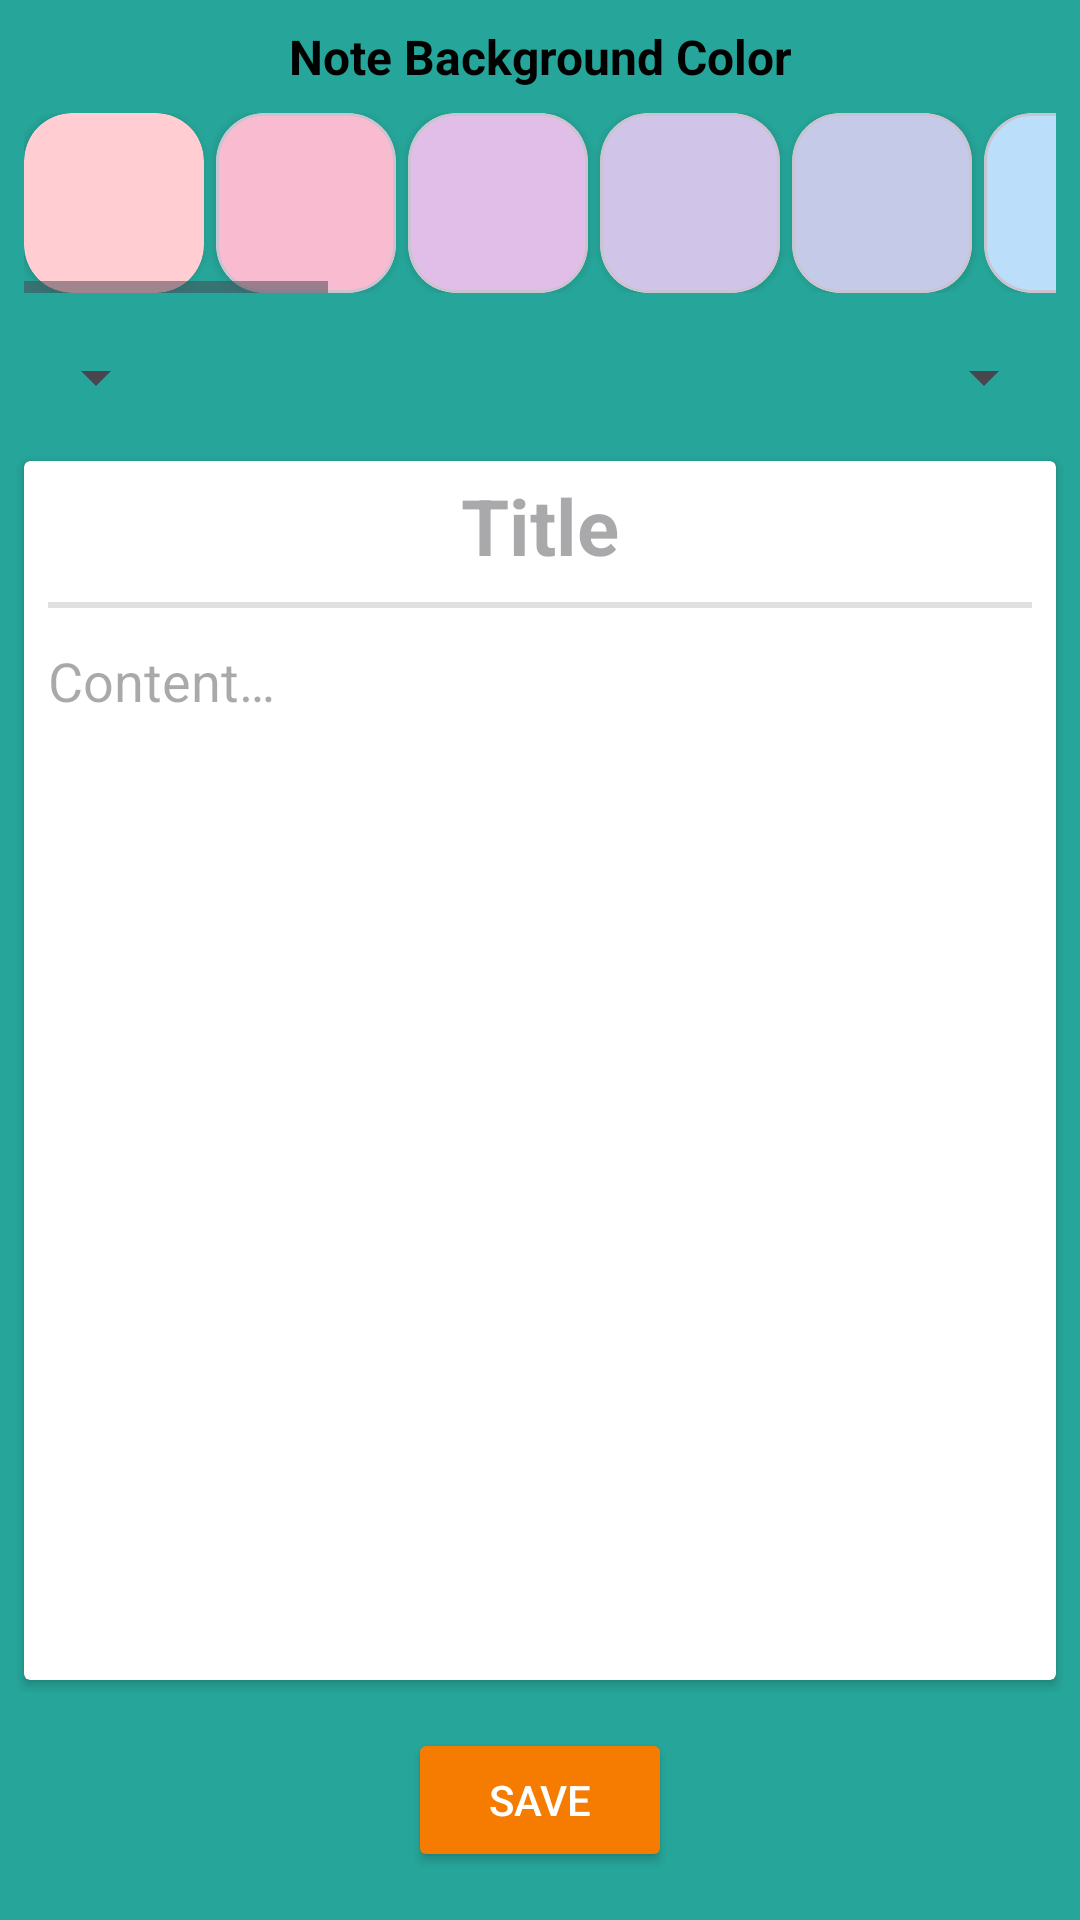

Layout XML and referenced resources for this Android screen:
<!-- AndroidManifest.xml: application theme Theme.TodoApp -->
<!-- res/layout/fragment_note_detail.xml -->
<?xml version="1.0" encoding="utf-8"?>
<androidx.constraintlayout.widget.ConstraintLayout xmlns:android="http://schemas.android.com/apk/res/android"
    xmlns:app="http://schemas.android.com/apk/res-auto"
    xmlns:tools="http://schemas.android.com/tools"
    android:layout_width="match_parent"
    android:layout_height="match_parent"
    android:background="#26A69A"
    tools:context=".ui.fragment.AddNoteFragment">

    <TextView
        android:id="@+id/textView"
        android:layout_width="wrap_content"
        android:layout_height="wrap_content"
        android:layout_marginTop="8dp"
        android:text="@string/note_background_color"
        android:textSize="16sp"
        android:textColor="@color/black"
        android:textStyle="bold"
        app:layout_constraintEnd_toEndOf="parent"
        app:layout_constraintStart_toStartOf="parent"
        app:layout_constraintTop_toTopOf="parent">

    </TextView>

    <HorizontalScrollView
        android:id="@+id/horizontalScrollView"
        android:layout_width="match_parent"
        android:layout_height="wrap_content"
        android:padding="8dp"
        app:layout_constraintEnd_toEndOf="parent"
        app:layout_constraintStart_toStartOf="parent"
        app:layout_constraintTop_toBottomOf="@+id/textView">

        <LinearLayout
            android:id="@+id/linearLayout"
            android:layout_width="wrap_content"
            android:layout_height="match_parent"
            android:orientation="horizontal">

            <androidx.cardview.widget.CardView
                android:id="@+id/cardViewRed"
                style="@style/Widget.TodoApp.CardViewStyle"
                android:backgroundTint="@color/colorNoteTextRed"
                app:cardCornerRadius="16dp" />

            <com.google.android.material.card.MaterialCardView
                android:id="@+id/cardViewPink"
                style="@style/Widget.TodoApp.CardViewStyle"
                android:backgroundTint="@color/colorNoteTextPink"
                app:cardCornerRadius="16dp" />

            <com.google.android.material.card.MaterialCardView
                android:id="@+id/cardViewPurple"
                style="@style/Widget.TodoApp.CardViewStyle"
                android:backgroundTint="@color/colorNoteTextPurple"
                app:cardCornerRadius="16dp" />

            <com.google.android.material.card.MaterialCardView
                android:id="@+id/cardViewDeepPurple"
                style="@style/Widget.TodoApp.CardViewStyle"
                android:backgroundTint="@color/colorNoteTextDeepPurple"
                app:cardCornerRadius="16dp" />

            <com.google.android.material.card.MaterialCardView
                android:id="@+id/cardViewIndigo"
                style="@style/Widget.TodoApp.CardViewStyle"
                android:backgroundTint="@color/colorNoteTextIndigo"
                app:cardCornerRadius="16dp" />

            <com.google.android.material.card.MaterialCardView
                android:id="@+id/cardViewBlue"
                style="@style/Widget.TodoApp.CardViewStyle"
                android:backgroundTint="@color/colorNoteTextBlue"
                app:cardCornerRadius="16dp" />

            <com.google.android.material.card.MaterialCardView
                android:id="@+id/cardViewLigthBlue"
                style="@style/Widget.TodoApp.CardViewStyle"
                android:backgroundTint="@color/colorNoteTextLightBlue"
                app:cardCornerRadius="16dp" />

            <com.google.android.material.card.MaterialCardView
                android:id="@+id/cardViewCyan"
                style="@style/Widget.TodoApp.CardViewStyle"
                android:backgroundTint="@color/colorNoteTextCyan"
                app:cardCornerRadius="16dp" />

            <com.google.android.material.card.MaterialCardView
                android:id="@+id/cardViewTeal"
                style="@style/Widget.TodoApp.CardViewStyle"
                android:backgroundTint="@color/colorNoteTextTeal"
                app:cardCornerRadius="16dp" />

            <com.google.android.material.card.MaterialCardView
                android:id="@+id/cardViewGreen"
                style="@style/Widget.TodoApp.CardViewStyle"
                android:backgroundTint="@color/colorNoteTextGreen"
                app:cardCornerRadius="16dp" />

            <com.google.android.material.card.MaterialCardView
                android:id="@+id/cardViewLigtGreen"
                style="@style/Widget.TodoApp.CardViewStyle"
                android:backgroundTint="@color/colorNoteTextLightGreen"
                app:cardCornerRadius="16dp" />

            <com.google.android.material.card.MaterialCardView
                android:id="@+id/cardViewLime"
                style="@style/Widget.TodoApp.CardViewStyle"
                android:backgroundTint="@color/colorNoteTextLime"
                app:cardCornerRadius="16dp" />

            <com.google.android.material.card.MaterialCardView
                android:id="@+id/cardViewYellow"
                style="@style/Widget.TodoApp.CardViewStyle"
                android:backgroundTint="@color/colorNoteTextYellow"
                app:cardCornerRadius="16dp" />

            <com.google.android.material.card.MaterialCardView
                android:id="@+id/cardViewAmber"
                style="@style/Widget.TodoApp.CardViewStyle"
                android:backgroundTint="@color/colorNoteTextAmber"
                app:cardCornerRadius="16dp" />

            <com.google.android.material.card.MaterialCardView
                android:id="@+id/cardViewOrange"
                style="@style/Widget.TodoApp.CardViewStyle"
                android:backgroundTint="@color/colorNoteTextOrange"
                app:cardCornerRadius="16dp" />

            <com.google.android.material.card.MaterialCardView
                android:id="@+id/cardViewDeepOrange"
                style="@style/Widget.TodoApp.CardViewStyle"
                android:backgroundTint="@color/colorNoteTextDeepOrange"
                app:cardCornerRadius="16dp" />

            <com.google.android.material.card.MaterialCardView
                android:id="@+id/cardViewBrown"
                style="@style/Widget.TodoApp.CardViewStyle"
                android:backgroundTint="@color/colorNoteTextBrown"
                app:cardCornerRadius="16dp" />

            <com.google.android.material.card.MaterialCardView
                android:id="@+id/cardViewGrey"
                style="@style/Widget.TodoApp.CardViewStyle"
                android:backgroundTint="@color/colorNoteTextGrey"
                app:cardCornerRadius="16dp" />

            <com.google.android.material.card.MaterialCardView
                android:id="@+id/cardViewBlueGrey"
                style="@style/Widget.TodoApp.CardViewStyle"
                android:backgroundTint="@color/colorNoteTextBlueGrey"
                app:cardCornerRadius="16dp" />
        </LinearLayout>
    </HorizontalScrollView>

    <Button
        android:id="@+id/buttonEdit"
        android:layout_width="wrap_content"
        android:layout_height="wrap_content"
        android:layout_marginBottom="16dp"
        android:clickable="true"
        android:text="SAVE"
        android:backgroundTint="#F57C00"
        android:focusable="true"
        android:textColor="@color/white"
        android:soundEffectsEnabled="false"
        app:layout_constraintBottom_toBottomOf="parent"
        app:layout_constraintEnd_toEndOf="parent"
        app:layout_constraintStart_toStartOf="parent" />

    <Spinner
        android:id="@+id/spinnerNoteTextColor"
        android:layout_width="wrap_content"
        android:layout_height="wrap_content"
        android:layout_marginStart="8dp"
        android:layout_marginTop="8dp"
        android:soundEffectsEnabled="false"
        app:layout_constraintStart_toStartOf="parent"
        app:layout_constraintTop_toBottomOf="@+id/horizontalScrollView">

    </Spinner>

    <Spinner
        android:id="@+id/spinnerNoteTextSize"
        android:layout_width="wrap_content"
        android:layout_height="wrap_content"
        android:layout_marginTop="8dp"
        android:layout_marginEnd="8dp"
        android:soundEffectsEnabled="false"
        app:layout_constraintEnd_toEndOf="parent"
        app:layout_constraintTop_toBottomOf="@+id/horizontalScrollView">

    </Spinner>

    <androidx.cardview.widget.CardView
        android:id="@+id/noteCardView"
        android:layout_width="match_parent"
        android:layout_height="0dp"
        android:layout_marginStart="8dp"
        android:layout_marginTop="16dp"
        android:layout_marginEnd="8dp"

        android:layout_marginBottom="16dp"
        app:layout_constraintBottom_toTopOf="@+id/buttonEdit"
        app:layout_constraintEnd_toEndOf="parent"
        app:layout_constraintStart_toStartOf="parent"
        app:layout_constraintTop_toBottomOf="@+id/spinnerNoteTextSize">

        <LinearLayout
            android:layout_width="match_parent"
            android:layout_height="match_parent"
            android:orientation="vertical">

            <EditText
                android:id="@+id/et_note_title"
                android:layout_width="match_parent"
                android:layout_height="wrap_content"
                android:background="@null"
                android:gravity="center"
                android:hint="@string/title"
                android:paddingLeft="8dp"
                android:paddingTop="4dp"
                android:paddingRight="8dp"
                android:textSize="26sp"
                android:textStyle="bold">

            </EditText>

            <View
                android:id="@+id/divider"
                android:layout_width="match_parent"
                android:layout_height="2dp"
                android:layout_margin="8dp"
                android:background="?attr/dividerHorizontal" />

            <EditText
                android:id="@+id/et_note_content"
                android:layout_width="match_parent"
                android:layout_height="wrap_content"
                android:layout_marginLeft="8dp"
                android:layout_marginTop="4dp"
                android:layout_marginRight="8dp"
                android:background="@null"
                android:hint="@string/content"
                android:textColor="@color/black" />
        </LinearLayout>
    </androidx.cardview.widget.CardView>
</androidx.constraintlayout.widget.ConstraintLayout>
<!-- resources referenced by this layout -->
<resources>
  <color name="black">#FF000000</color>
  <color name="colorNoteTextAmber">#FFECB3</color>
  <color name="colorNoteTextBlue">#BBDEFB</color>
  <color name="colorNoteTextBlueGrey">#CFD8DC</color>
  <color name="colorNoteTextBrown">#D7CCC8</color>
  <color name="colorNoteTextCyan">#B2EBF2</color>
  <color name="colorNoteTextDeepOrange">#FFCCBC</color>
  <color name="colorNoteTextDeepPurple">#D1C4E9</color>
  <color name="colorNoteTextGreen">#C8E6C9</color>
  <color name="colorNoteTextGrey">#F5F5F5</color>
  <color name="colorNoteTextIndigo">#C5CAE9</color>
  <color name="colorNoteTextLightBlue">#B3E5FC</color>
  <color name="colorNoteTextLightGreen">#DCEDC8</color>
  <color name="colorNoteTextLime">#F0F4C3</color>
  <color name="colorNoteTextOrange">#FFE0B2</color>
  <color name="colorNoteTextPink">#F8BBD0</color>
  <color name="colorNoteTextPurple">#E1BEE7</color>
  <color name="colorNoteTextRed">#FFCDD2</color>
  <color name="colorNoteTextTeal">#B2DFDB</color>
  <color name="colorNoteTextYellow">#FFF9C4</color>
  <color name="white">#FFFFFFFF</color>
  <string name="content">Content…</string>
  <string name="note_background_color">Note Background Color</string>
  <string name="title">Title</string>
  <style name="Widget.TodoApp.CardViewStyle" parent="CardView">
          <item name="android:layout_height">@dimen/note_card_height</item>
          <item name="android:layout_width">@dimen/note_card_width</item>
          <item name="android:layout_marginRight">@dimen/note_card_padding</item>
          <item name="android:soundEffectsEnabled">false</item>
      </style>
  <style name="Theme.TodoApp" parent="Base.Theme.TodoApp" />
  <dimen name="note_card_height">60dp</dimen>
  <dimen name="note_card_width">60dp</dimen>
  <dimen name="note_card_padding">4dp</dimen>
  <style name="Base.Theme.TodoApp" parent="Theme.Material3.DayNight.NoActionBar">
          
          
  
          <item name="android:statusBarColor">#0024FF</item>
  
      </style>
</resources>
